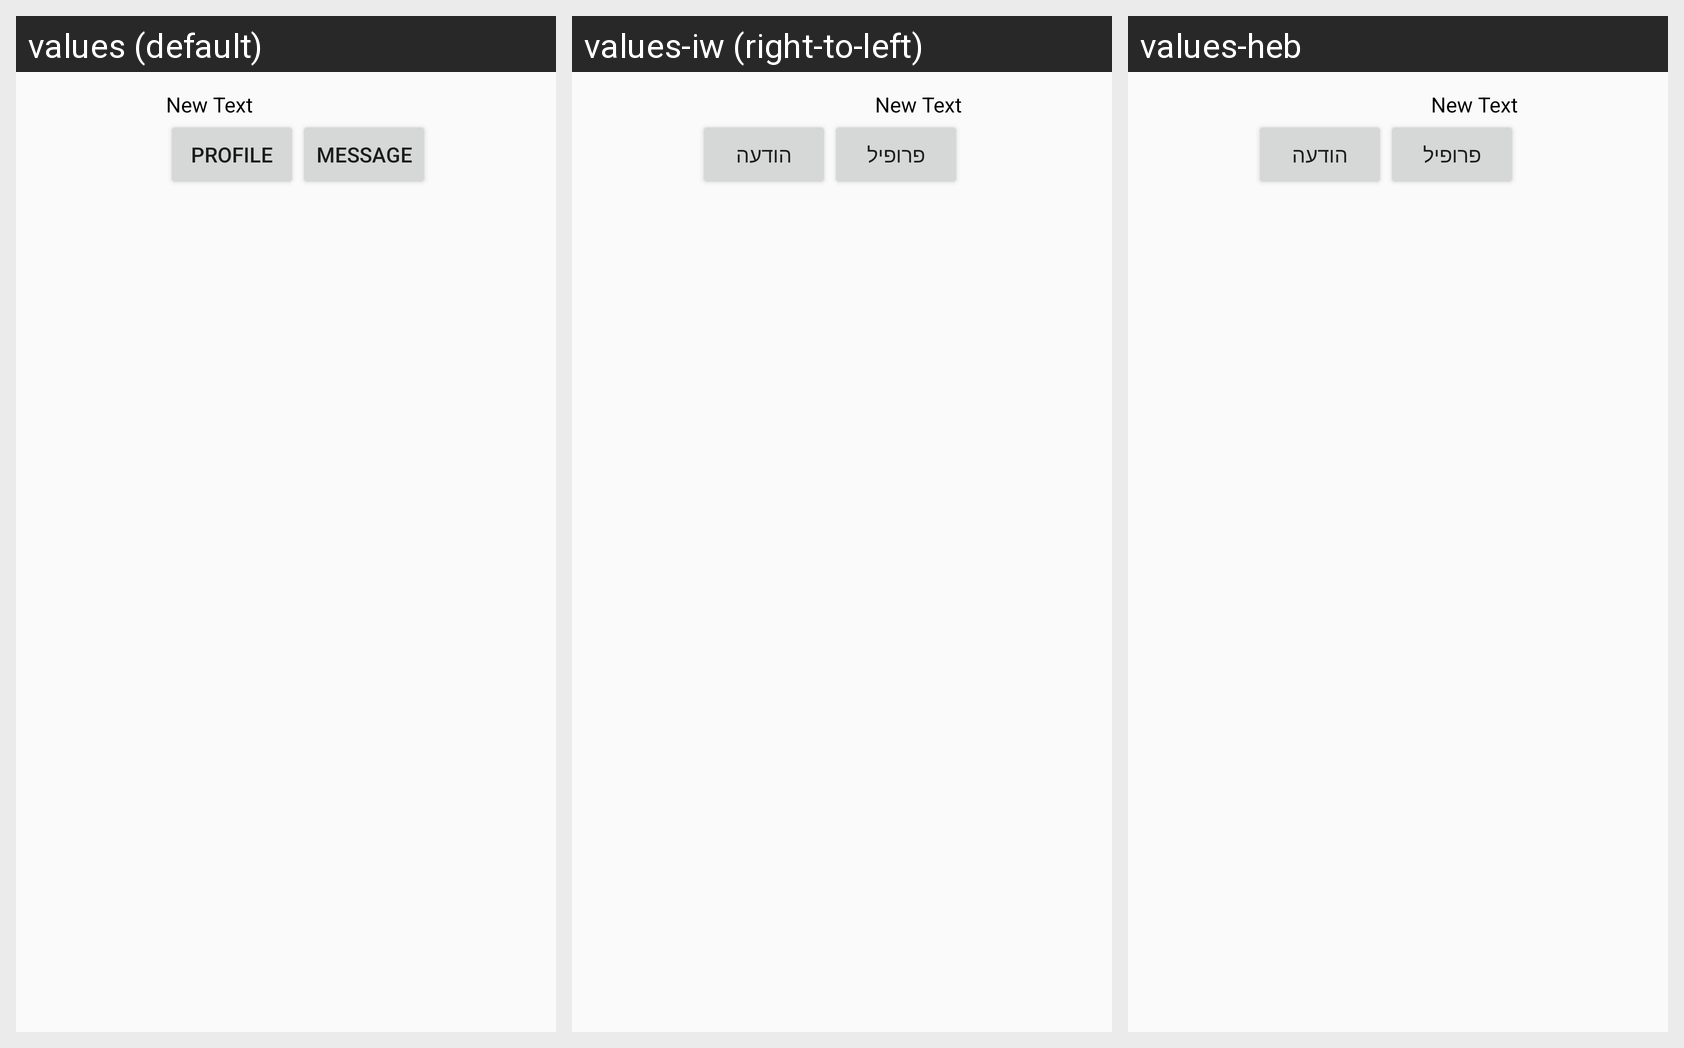

Strings drawn on this Android screen and how each of the app's shown locales translates them:
Android screen res/layout/track_item.xml rendered under 3 locales, left to right: values (default), values-iw (right-to-left), values-heb. Device: Nexus 5 (rendered at 1080×1920; each locale shown at half size, 540×960, under a caption strip naming it); theme AppTheme.
Strings drawn on this screen, with the default value and each locale's value (text and hints the layout hard-codes, and strings that could not be matched under every locale, appear in the picture but are not listed):

Profile
  values: Profile
  values-iw: פרופיל
  values-heb: פרופיל

message
  values: Message
  values-iw: הודעה
  values-heb: הודעה
